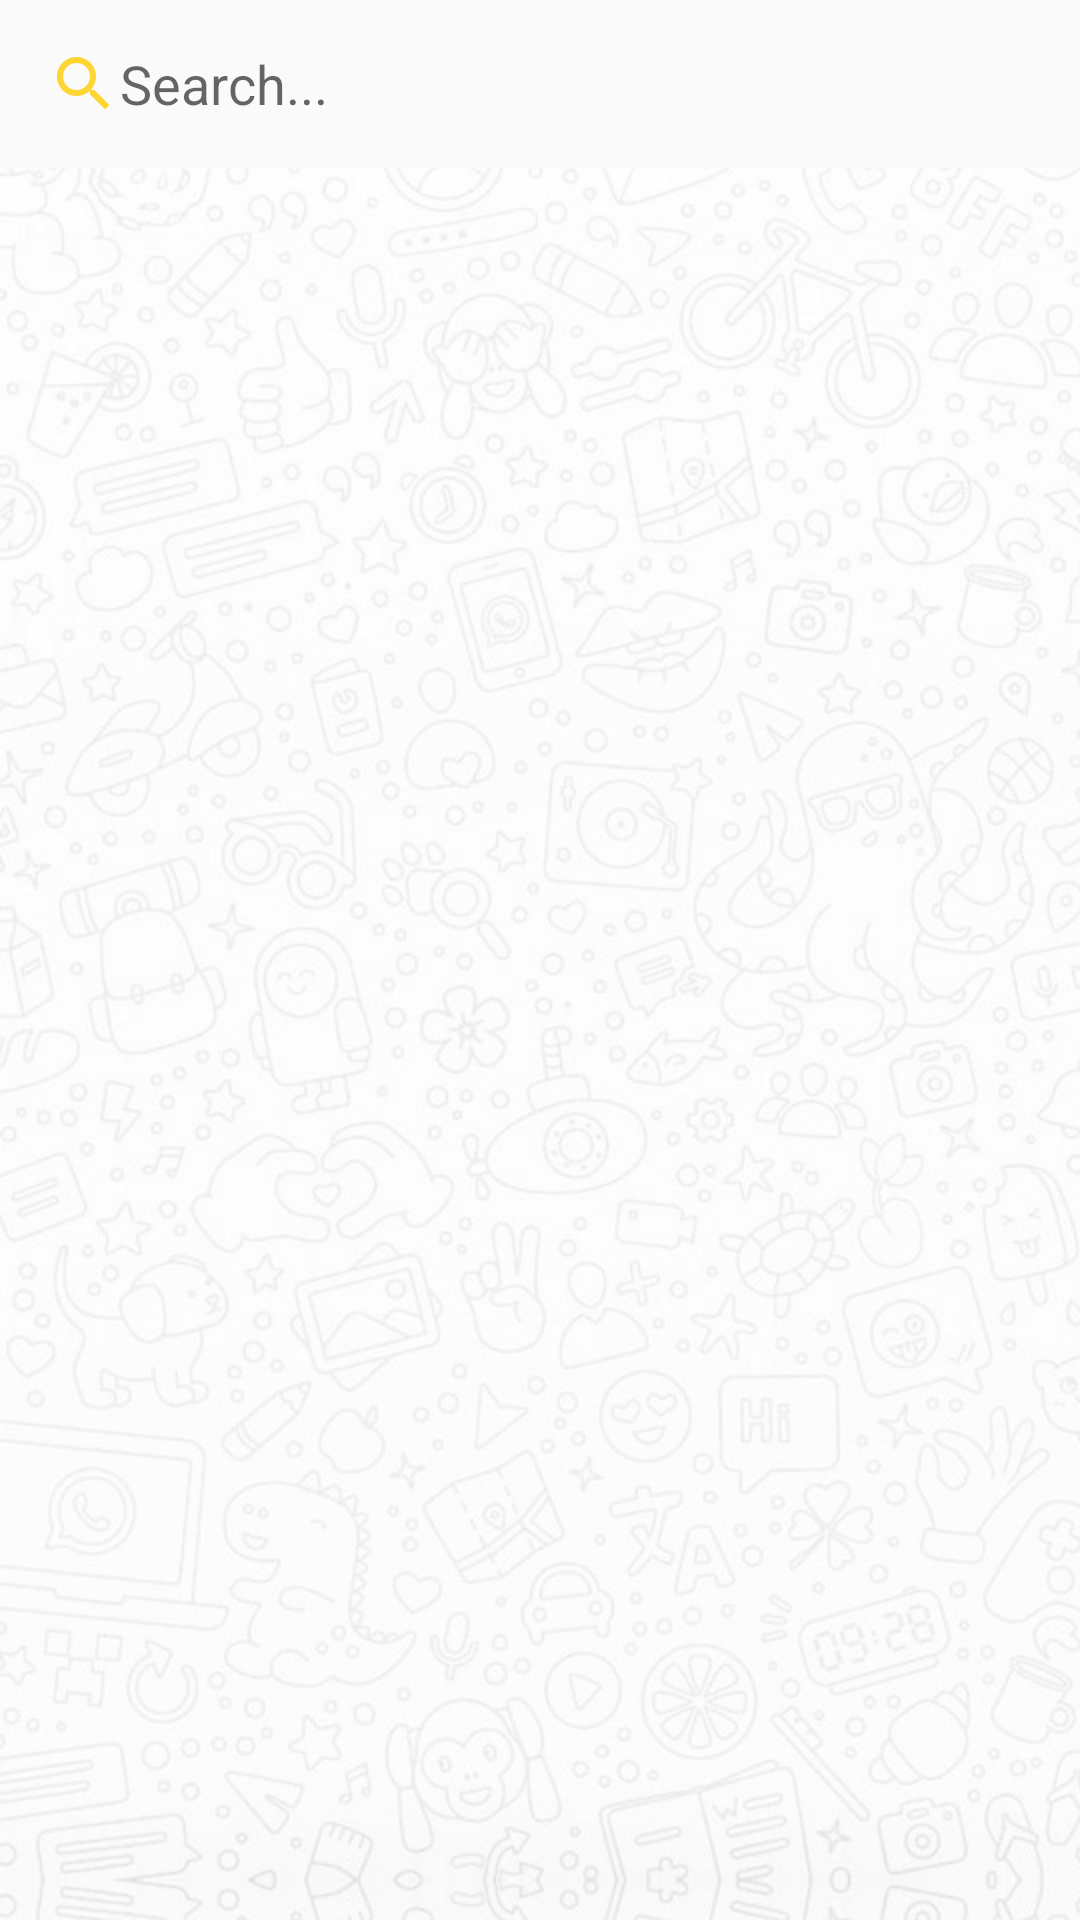

Produce the Android XML layout that renders to this screen, including the resource entries it uses.
<!-- AndroidManifest.xml: application theme AppTheme -->
<!-- res/layout/fragment_search.xml -->
<?xml version="1.0" encoding="utf-8"?>
<RelativeLayout xmlns:android="http://schemas.android.com/apk/res/android"
    xmlns:tools="http://schemas.android.com/tools"
    android:layout_width="match_parent"
    android:layout_height="match_parent"
    tools:context=".Fragments.SearchFragment"
    android:background="@drawable/appbackground">

    <com.google.android.material.appbar.AppBarLayout
        android:layout_width="match_parent"
        android:layout_height="wrap_content"
        android:id="@+id/bar"
        android:background="?android:attr/windowBackground">

        <androidx.appcompat.widget.Toolbar
            android:layout_width="match_parent"
            android:layout_height="wrap_content"
            android:background="?android:attr/windowBackground"
            android:id="@+id/toolbar">

            <ImageView
                android:layout_width="wrap_content"
                android:layout_height="wrap_content"
                android:src="@drawable/ic_search" />

            <EditText
                android:layout_width="match_parent"
                android:layout_height="wrap_content"
                android:background="@android:color/transparent"
                android:layout_marginLeft="10dp"
                android:id="@+id/search_bar"
                android:hint="Search..."
                android:layout_marginStart="10dp" />

        </androidx.appcompat.widget.Toolbar>
    </com.google.android.material.appbar.AppBarLayout>

    <androidx.recyclerview.widget.RecyclerView
        android:layout_width="match_parent"
        android:layout_height="wrap_content"
        android:layout_below="@id/bar"
        android:id="@+id/recycler_view" />

</RelativeLayout>
<!-- resources referenced by this layout -->
<resources>
  <!-- drawable appbackground (drawable) -->
  <?xml version="1.0" encoding="utf-8"?>
  <bitmap xmlns:android="http://schemas.android.com/apk/res/android"
  android:src="@drawable/background2"
      android:tileMode="mirror"
  />
  <!-- drawable ic_search (drawable-anydpi) -->
  <vector xmlns:android="http://schemas.android.com/apk/res/android"
      android:width="24dp"
      android:height="24dp"
      android:viewportWidth="24"
      android:viewportHeight="24"
      android:tint="#FFCC00"
      android:alpha="0.8">
    <path
        android:fillColor="@android:color/white"
        android:pathData="M15.5,14h-0.79l-0.28,-0.27C15.41,12.59 16,11.11 16,9.5 16,5.91 13.09,3 9.5,3S3,5.91 3,9.5 5.91,16 9.5,16c1.61,0 3.09,-0.59 4.23,-1.57l0.27,0.28v0.79l5,4.99L20.49,19l-4.99,-5zM9.5,14C7.01,14 5,11.99 5,9.5S7.01,5 9.5,5 14,7.01 14,9.5 11.99,14 9.5,14z"/>
  </vector>
  <style name="AppTheme" parent="Theme.AppCompat.Light.NoActionBar">
          
          <item name="colorPrimary">@color/colorPrimary</item>
          <item name="colorPrimaryDark">@color/colorPrimaryDark</item>
          <item name="colorAccent">@color/colorAccent</item>
      </style>
  <!-- drawable background2: jpg bitmap (drawable-hdpi, 173821 bytes) -->
  <color name="colorPrimary">#455cde</color>
  <color name="colorPrimaryDark">#403d3d</color>
  <color name="colorAccent">#c2bdbf</color>
</resources>
